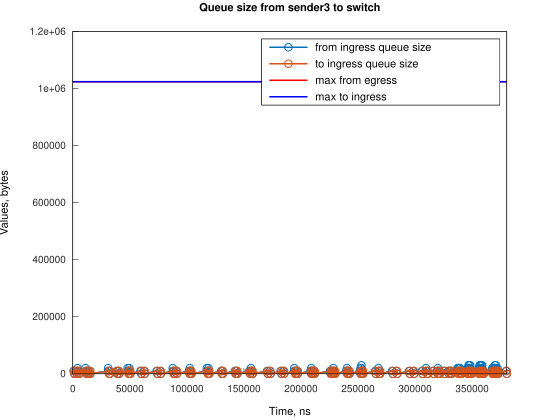

Values plotted in this chart, from the file beside it:
Time, from_ingress_queue_size, to_ingress_queue_size
674, 10000, nan
1419, 0, 10000
1420, 0, 0
2674, 10000, 0
3419, 0, 10000
3420, 0, 0
4172, 10000, 0
4173, 20000, 0
4918, 10000, 10000
4921, 10000, 0
5663, 0, 10000
5666, 0, 0
11169, 10000, 0
11170, 20000, 0
11914, 10000, 10000
11915, 10000, 0
12659, 0, 10000
12661, 0, 0
13110, 10000, 0
13855, 0, 10000
13861, 0, 0
14605, 10000, 0
15350, 0, 10000
15353, 0, 0
30996, 10000, 0
30996, 20000, 0
31741, 10000, 10000
31744, 10000, 0
32486, 0, 10000
32489, 0, 0
38445, 10000, 0
39190, 0, 10000
39193, 0, 0
39932, 10000, 0
40677, 0, 10000
40682, 0, 0
48131, 10000, 0
48132, 20000, 0
48876, 10000, 10000
48879, 10000, 0
49618, 20000, 0
49621, 10000, 10000
49623, 10000, 0
50366, 0, 10000
50368, 0, 0
59306, 10000, 0
60051, 0, 10000
60055, 0, 0
62288, 10000, 0
63033, 0, 10000
63034, 0, 0
73462, 10000, 0
74207, 0, 10000
74211, 0, 0
76441, 10000, 0
77186, 0, 10000
77190, 0, 0
87618, 10000, 0
87619, 20000, 0
88363, 10000, 10000
... 242 more rows
